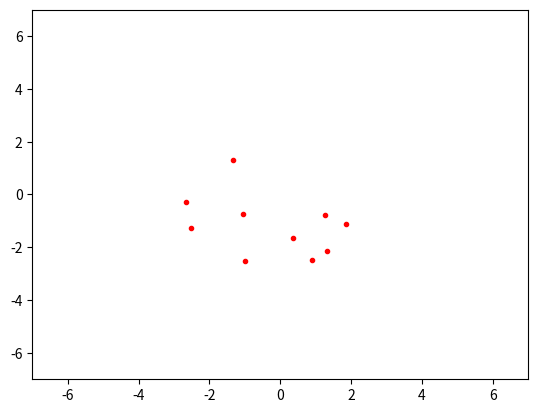

Source code (Python):
import matplotlib.pyplot as plt
from numpy import sin,cos,pi,sqrt,exp,floor,zeros
from numpy.random import normal
from numpy.linalg import norm
from random import uniform
from time import time

start = time()
def euler_bound(x,v):
    for i in range(n_particles):
        x[i] += v[i]*dt
        for j in range(n_particles):
            if(i!=j):
                a = norm(f(x[i],x[j]))
                muv = mu(a/a_0)
                #print(a,muv)
                v[i] += (f(x[i],x[j])/muv)*dt
        if (norm(x[i]) > R) or (norm(x[i]) < -R):
            v[i] = -v[i]
            x[i] += v[i]*dt
def euler(x,v):
    x_k = x
    for i in range(n_particles):
        x[i] += v[i]*dt
        for j in range(n_particles):
            if(i!=j):
                a = norm(f(x_k[i],x_k[j]))
                muv = mu(a/a_0)
                #print(a,muv)
                v[i] += (f(x_k[i],x_k[j])/muv)*dt
def symplectic(x,v):
    for i in range(n_particles):
        x[i] += v[i]*dt
        for j in range(n_particles):
            if(i!=j):    
                v[i] += f(x[i],x[j])*dt
def get_init_coordinates():
    x = zeros((n_particles,d))
    i = 0
    while(i<n_particles):
        x1 = normal(-R,R)
        x2 = normal(-R,R)
        if(abs(x1**2+x2**2)<R**2):
            x[i] = ([x1,x2])
            i+=1
        else:
            i=i
    return x
def get_distribution():
    x = get_init_coordinates()
    rho = zeros((n_particles,d))
    i = 0
    while(i<n_particles):
        #rho[i] = [(M_total/(pi*R**2))*exp(x[i,0]/R)*sech((x[i,1]/R))**2,(M_total/(pi*R**2))*exp(x[i,0]/R)*sech((x[i,1]/R))**2]
        i += 1
    return rho,x

def get_init_velocities():
    v = zeros((n_particles,d))
    for i in range(n_particles):
        v[i] = ([-(1/sqrt(rho[i,0]))*omega*sin(omega*t),(1/sqrt(rho[i,1]))*omega*cos(omega*t)])
    return v
def f(xi,xj):
    rij = xj-xi
    return (G*m*(rij))/(norm(rij)+epsilon)**3
def mu(s):
    return s/sqrt(1+s**2)


#Global parameter
n_particles = 10 #particles
d = 2 #dimension
m = 10e11/n_particles #[MO]
M_total = m*n_particles
R = 2.9 #[kpc]
G = 13.34*10e-11 #[kpc^3 MO^-1 gy^-2]
omega = normal(0,2*pi) #velocities
epsilon = 1e-8
T = 5
dt = 0.01
t = 0. #step
N = int(floor(T/dt))
scale = 7.0
a_0 =  1e-10
#initial condition
#x,v = init_two()
rho,x = get_distribution()
plt.plot(x[:,0],x[:,1], 'r.')
v = get_init_velocities()
#main loop
for k in range(N):
    t = k*dt
    euler(x,v)
    #plt.plot(xe[:,0],xe[:,1], 'b.')
    plt.xlim(right=scale,left=-scale)
    plt.ylim(top=scale,bottom=-scale)
    #plt.axes(aspect='equal')
    plt.plot(x[:,0],x[:,1], 'b.')
#filename='./figures/plot.png'
#plt.savefig(filename)
print("Time for running ", N, "iteration :", time()-start, "seconds")
plt.show()